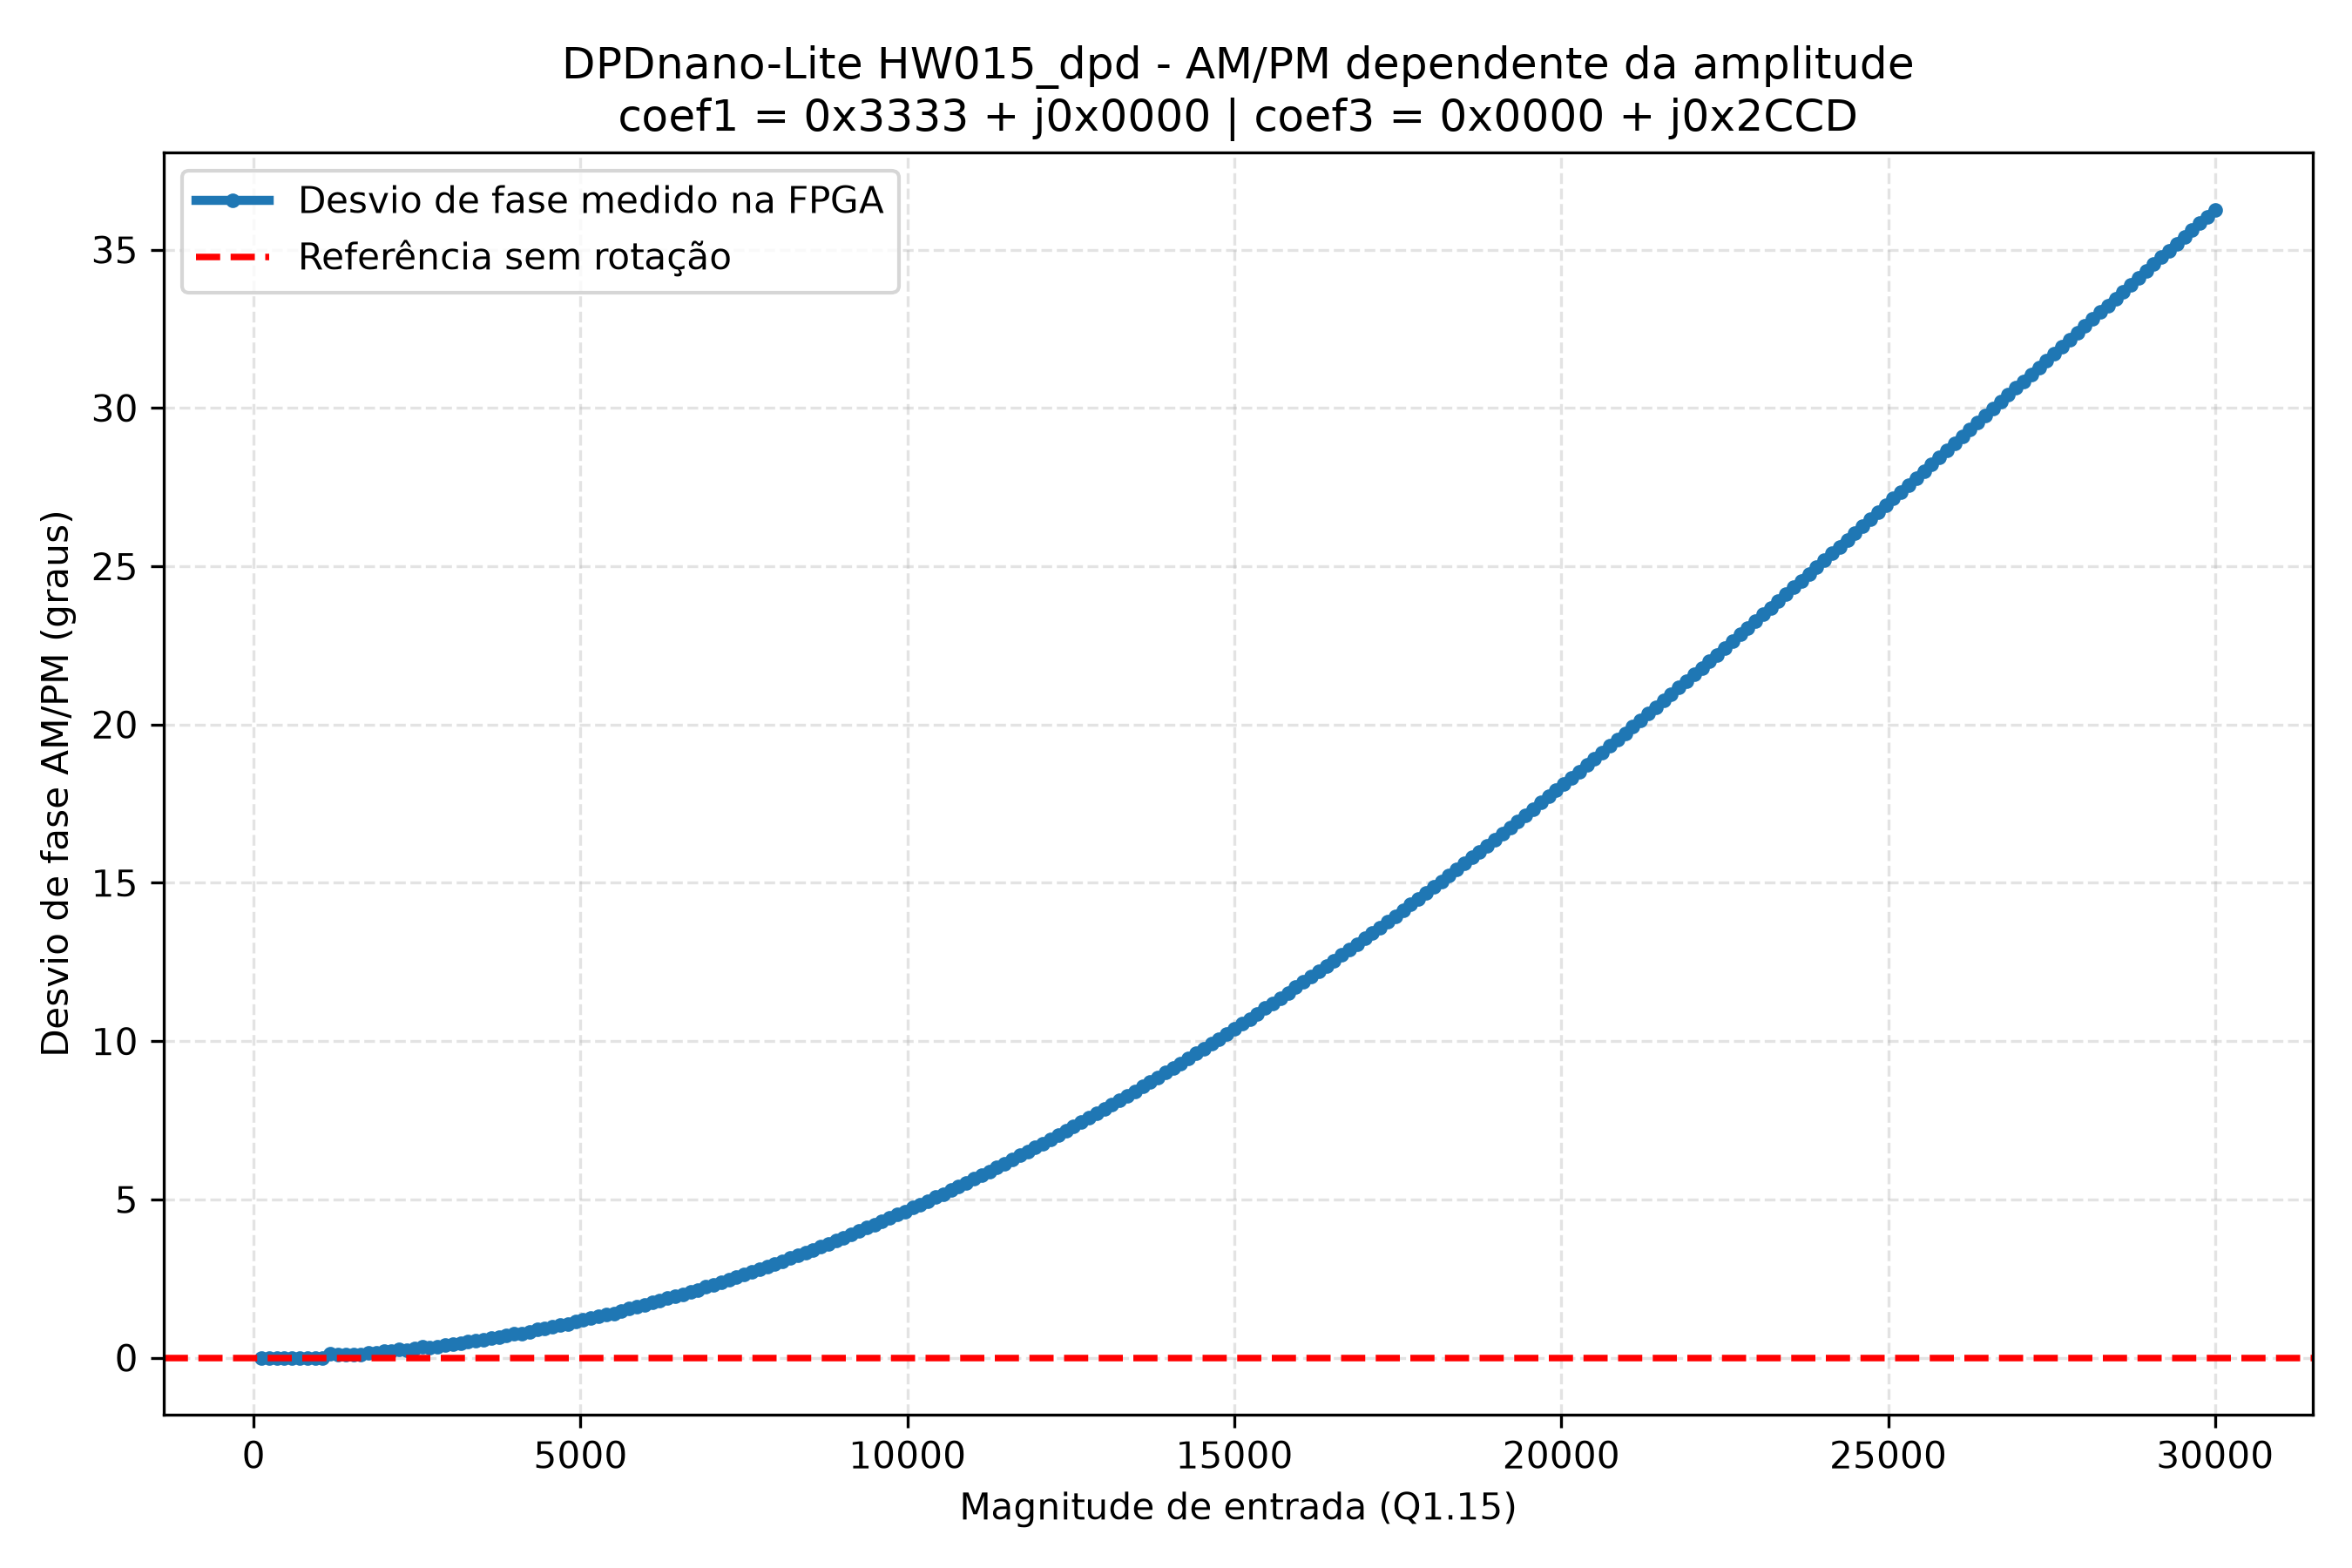

The data file committed next to this chart (first rows):
index, input_i, input_q, input_magnitude, output_i, output_q, output_magnitude, phase_shift_deg
0, 117, 0, 117.0, 47, 0, 47.0, 0.0
1, 234, 0, 234.0, 94, 0, 94.0, 0.0
2, 352, 0, 352.0, 141, 0, 141.0, 0.0
3, 469, 0, 469.0, 188, 0, 188.0, 0.0
4, 586, 0, 586.0, 234, 0, 234.0, 0.0
5, 703, 0, 703.0, 281, 0, 281.0, 0.0
6, 820, 0, 820.0, 328, 0, 328.0, 0.0
7, 938, 0, 938.0, 375, 0, 375.0, 0.0
8, 1055, 0, 1055, 422, 0, 422.0, 0.0
9, 1172, 0, 1172, 469, 1, 469, 0.1222
10, 1289, 0, 1289, 516, 1, 516, 0.111
11, 1406, 0, 1406, 562, 1, 562, 0.1019
12, 1523, 0, 1523, 609, 1, 609, 0.09408
13, 1641, 0, 1641, 656, 1, 656, 0.08734
14, 1758, 0, 1758, 703, 2, 703, 0.163
15, 1875, 0, 1875, 750, 2, 750, 0.1528
16, 1992, 0, 1992, 797, 3, 797, 0.2157
17, 2109, 0, 2109, 844, 3, 844, 0.2037
18, 2227, 0, 2227, 891, 4, 891, 0.2572
19, 2344, 0, 2344, 938, 4, 938, 0.2443
20, 2461, 0, 2461, 984, 5, 984, 0.2911
21, 2578, 0, 2578, 1031, 6, 1031, 0.3334
22, 2695, 0, 2695, 1078, 6, 1078, 0.3189
23, 2812, 0, 2812, 1125, 7, 1125, 0.3565
24, 2930, 0, 2930, 1172, 8, 1172, 0.3911
25, 3047, 0, 3047, 1219, 9, 1219, 0.423
26, 3164, 0, 3164, 1266, 10, 1266, 0.4526
27, 3281, 0, 3281, 1312, 12, 1312, 0.524
28, 3398, 0, 3398, 1359, 13, 1359, 0.5481
29, 3516, 0, 3516, 1406, 14, 1406, 0.5705
30, 3633, 0, 3633, 1453, 16, 1453, 0.6309
31, 3750, 0, 3750, 1500, 17, 1500, 0.6493
32, 3867, 0, 3867, 1547, 19, 1547, 0.7037
33, 3984, 0, 3984, 1594, 21, 1594, 0.7548
34, 4102, 0, 4102, 1641, 22, 1641, 0.7681
35, 4219, 0, 4219, 1688, 24, 1688, 0.8146
36, 4336, 0, 4336, 1734, 27, 1734, 0.8921
37, 4453, 0, 4453, 1781, 29, 1781, 0.9329
38, 4570, 0, 4570, 1828, 31, 1828, 0.9716
39, 4688, 0, 4688, 1875, 34, 1875, 1.039
40, 4805, 0, 4805, 1922, 36, 1922, 1.073
41, 4922, 0, 4922, 1969, 39, 1969, 1.135
42, 5039, 0, 5039, 2016, 42, 2016, 1.193
43, 5156, 0, 5156, 2062, 45, 2062, 1.25
44, 5273, 0, 5273, 2109, 48, 2110, 1.304
45, 5391, 0, 5391, 2156, 51, 2157, 1.355
46, 5508, 0, 5508, 2203, 54, 2204, 1.404
47, 5625, 0, 5625, 2250, 58, 2251, 1.477
48, 5742, 0, 5742, 2297, 62, 2298, 1.546
49, 5859, 0, 5859, 2344, 66, 2345, 1.613
50, 5977, 0, 5977, 2391, 70, 2392, 1.677
51, 6094, 0, 6094, 2438, 74, 2439, 1.739
52, 6211, 0, 6211, 2484, 78, 2485, 1.799
53, 6328, 0, 6328, 2531, 83, 2532, 1.878
54, 6445, 0, 6445, 2578, 87, 2579, 1.933
55, 6562, 0, 6562, 2625, 92, 2627, 2.007
56, 6680, 0, 6680, 2672, 97, 2674, 2.079
57, 6797, 0, 6797, 2719, 102, 2721, 2.148
58, 6914, 0, 6914, 2766, 108, 2768, 2.236
59, 7031, 0, 7031, 2812, 113, 2814, 2.301
... 196 more rows
